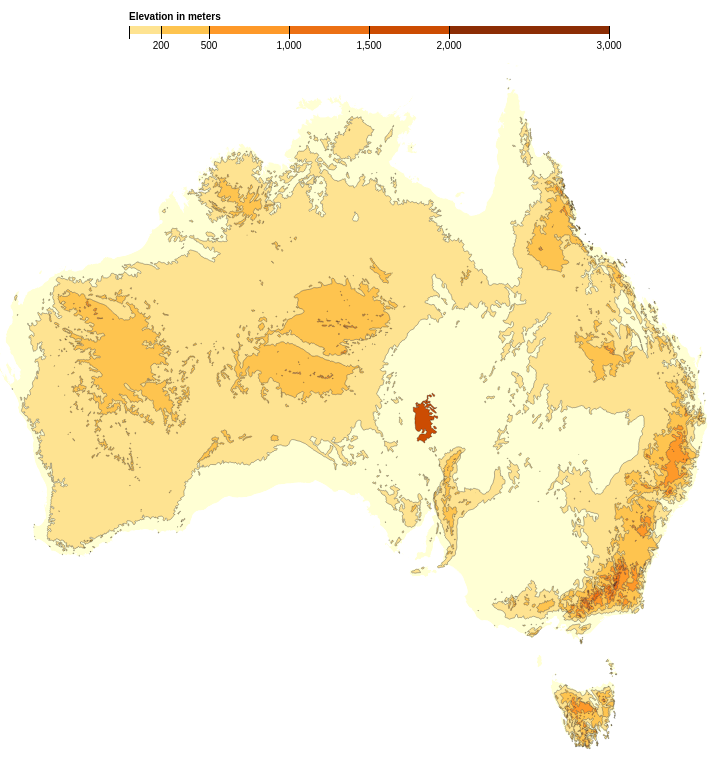
D3 v3 page, settled after 480 driven frames (8 s of simulated time); the page loaded 1 data file(s).



var width = 1300,
    height = 790;
    scale0 = (width - 1) / 2 / Math.PI;

var formatNumber = d3.format(",d");
    
var projection = d3.geo.mercator()
    .center([132.5, -26.49])/*
    .rotate([7, 7])
    .parallels([-4, 10])*/
    .scale(1000)
    .translate([width / 2, height / 2]);

  
var div = d3.select("body").append("div")	
        .attr("class", "tooltip")				
        .style("opacity", 0)    
    
    
var path = d3.geo.path()
    .projection(projection);
    
var color = d3.scale.ordinal()
    .domain([0, 200, 500, 1000, 1500, 2000, 3000])
    .range(['#ffffd4','#fee391','#fec44f','#fe9929','#ec7014','#cc4c02','#8c2d04']);    
    
    
// A position encoding for the key only.
var x = d3.scale.linear()
    .domain([0, 3000])
    .range([0, 480]);

var xAxis = d3.svg.axis()
    .scale(x)
    .orient("bottom")
    .tickSize(13)
    .tickValues(color.domain())
    .tickFormat(function(d) { return d >= 100 ? formatNumber(d) : null; });

var svg = d3.select("body").append("svg")
    .attr("width", width)
    .attr("height", height)
    .append("g");
    

var g = svg.append("g")
    .attr("class", "key")
    .attr("transform", "translate(440,40)");
    
   
g.selectAll("rect")
    .data(color.range().map(function(d, i) {
      return {
        x0: i ? x(color.domain()[i - 1]) : x.range()[0],
        x1: i < color.domain().length ? x(color.domain()[i]) : x.range()[1],
        z: d
      };
    }))
  .enter().append("rect")
    .attr("height", 8)
    .attr("x", function(d) { return d.x0; })
    .attr("width", function(d) { return d.x1 - d.x0; })
    .style("fill", function(d) { return d.z; });
    
g.call(xAxis).append("text")
    .attr("class", "caption")
    .attr("y", -6)
    .text("Elevation in meters");

g.call(xAxis).append("text")
    .attr("class", "colorButton")
    .attr("y", 50)
    //.text("Different Color")
    .on("click", function()
        {color.range(["#fff7ec", "#fee8c8", "#fdd49e", "#fdbb84", "#fc8d59", "#ef6548", "#d7301f", "#b30000", "#7f0000"]);
        d3.selectAll("path").data.style("fill",function(d){return d.key})
                           });

d3.json("simple-aus.json", function(error, simple) {
  if (error) throw error;

  var tracts = topojson.feature(simple, simple.objects.aus25cgd_r);

 // Clip tracts to land.
  svg.append("defs").append("clipPath")
      .attr("id", "clip-land")
    .append("path")
      .datum(topojson.feature(simple, simple.objects.aus25cgd_r))
      .attr("d", path);

  // Group tracts by color for faster rendering.
  svg.append("g")
      .attr("class", "tract")
      .attr("clip-path", "url(#clip-land)")
    .selectAll("path")
      .data(d3.nest()
        .key(function(d) { return color(d.properties.elevation); })
        .entries(tracts.features.filter(function(d) { return d.properties.elevation; })))
  
  
    .enter().append("path")
      .style("fill", function(d) { return d.key; })
      .attr("d", function(d) { return path({type: "FeatureCollection", features: d.values}); })
  
   
  /*.on("mouseover", function(d) {		
            div.transition()		
                .duration(100)		
                .style("opacity", .9);		
            div.html(tooltip(d.n, data[d.elevation])) + "<br>" + "Elevation: " + d.scale	
                .style("left", (d3.event.pageX) + "px")		
                .style("top", (d3.event.pageY - 28) + "px")
            })					
     .on("mouseout", function(d) {		
            div.transition()		
                .duration(500)		
                .style("opacity", 0)	
        });*/
 
        
  // Draw county borders.
  svg.append("path")
      .datum(topojson.mesh(simple, simple.objects.aus25cgd_r, function(a, b) { return a !== b; }))
      .attr("class", "county-border")
      .attr("d", path);
    
});

d3.select(self.frameElement).style("height", height + "px");




### data: simple-aus.json
{
 "type": "Topology",
 "objects": {
  "aus25cgd_r": {
   "type": "GeometryCollection",
   "bbox": [
    112.9,
    -43.66,
    159.3,
    -9.224
   ],
   "geometries": [
    "{... 4 keys}",
    "{... 4 keys}",
    "{... 4 keys}",
    "{... 4 keys}",
    "{... 4 keys}",
    "{... 4 keys}",
    "{... 4 keys}",
    "{... 4 keys}",
    "... 2,046 more items"
   ]
  }
 },
 "arcs": [
  [
   [
    6305,
    9994
   ],
   [
    2,
    5
   ],
   [
    3,
    0
   ],
   [
    2,
    -3
   ],
   [
    -4,
    -2
   ],
   [
    -3,
    -2
   ],
   [
    0,
    2
   ]
  ],
  [
   [
    6319,
    9997
   ],
   [
    4,
    -7
   ],
   [
    4,
    0
   ],
   [
    3,
    1
   ],
   [
    5,
    -3
   ],
   [
    -2,
    -5
   ],
   [
    -2,
    -3
   ],
   [
    -7,
    0
   ],
   "... 7 more items"
  ],
  [
   [
    6415,
    9957
   ],
   [
    5,
    3
   ],
   [
    5,
    -1
   ],
   [
    3,
    -2
   ],
   [
    -4,
    -2
   ],
   [
    -2,
    -1
   ],
   [
    -2,
    1
   ],
   [
    -3,
    0
   ],
   "... 1 more items"
  ],
  [
   [
    6404,
    9954
   ],
   [
    6,
    4
   ],
   [
    3,
    0
   ],
   [
    3,
    -3
   ],
   [
    4,
    0
   ],
   [
    4,
    -2
   ],
   [
    8,
    4
   ],
   [
    11,
    -1
   ],
   "... 14 more items"
  ],
  [
   [
    6385,
    9942
   ],
   [
    1,
    3
   ],
   [
    1,
    0
   ],
   [
    2,
    -3
   ],
   [
    1,
    0
   ],
   [
    -2,
    -2
   ],
   [
    -2,
    -3
   ],
   [
    -1,
    5
   ]
  ],
  [
   [
    6327,
    9903
   ],
   [
    1,
    1
   ],
   [
    4,
    0
   ],
   [
    7,
    -2
   ],
   [
    1,
    -3
   ],
   [
    -1,
    -2
   ],
   [
    -10,
    3
   ],
   [
    -2,
    3
   ]
  ],
  [
   [
    6656,
    9896
   ],
   [
    0,
    -3
   ],
   [
    -2,
    -3
   ],
   [
    -3,
    0
   ],
   [
    -1,
    2
   ],
   [
    1,
    3
   ],
   [
    3,
    0
   ],
   [
    1,
    3
   ],
   "... 1 more items"
  ],
  [
   [
    6554,
    9887
   ],
   [
    0,
    -1
   ],
   [
    -1,
    -1
   ],
   [
    -2,
    0
   ],
   [
    0,
    1
   ],
   [
    2,
    1
   ],
   [
    1,
    0
   ]
  ],
  "... 2,046 more items"
 ],
 "transform": {
  "scale": [
   0.004637,
   0.003444
  ],
  "translate": [
   112.9,
   -43.66
  ]
 }
}